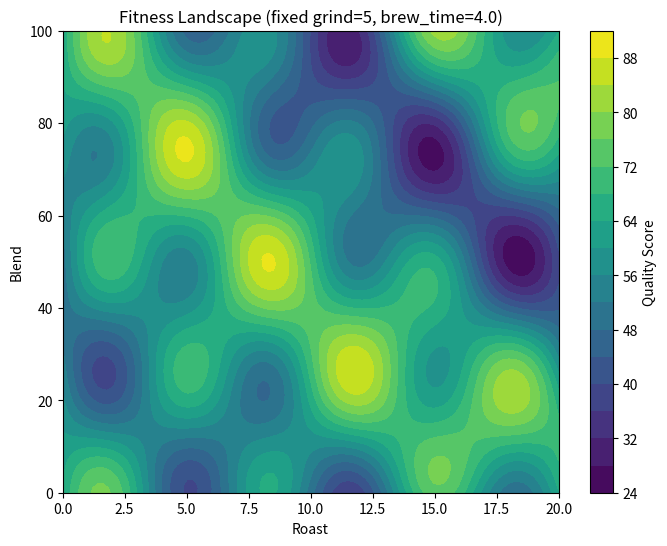

Here is the Python script that generated this plot:
# [redacted]

import numpy as np
import matplotlib.pyplot as plt


def coffee_fitness_4d(roast: int, blend: int, grind: int, brew_time: float) -> float:
    """
    Fictional 4D coffee quality fitness function
    (ChatGPT-generated - sorry about that.. was just looking for a quick 4D dummy
    function...)
    ---------------------------------------------
    Parameters:
        roast (int):  [0, 20]
        blend (int):  [0, 50]
        grind (int):  [0, 10]
        brew_time (float): [0.0, 5.0] (minutes)

    Returns:
        float: quality score in [0, 100]

    The function is intentionally multimodal, with many local optima and
    a clear global optimum region around ideal values.
    """

    # --- normalize inputs to [0, 1] ---
    R = np.clip(roast / 20.0, 0, 1)
    B = np.clip(blend / 100.0, 0, 1)
    G = np.clip(grind / 10.0, 0, 1)
    T = np.clip(brew_time / 5.0, 0, 1)

    # --- sinusoidal landscape for local optima ---
    base_pattern = (
        np.sin(6 * np.pi * R) * np.cos(4 * np.pi * B)
        + np.sin(5 * np.pi * G) * np.cos(3 * np.pi * T)
        + 0.5 * np.sin(2 * np.pi * (R + B + G + T))
    )

    # --- smooth "global optimum" Gaussian region ---
    # Ideal combination: medium roast, balanced blend, mid grind, moderate brew
    ideal = np.exp(
        -((R - 0.6) ** 2 / 0.015)
        - ((B - 0.5) ** 2 / 0.02)
        - ((G - 0.5) ** 2 / 0.02)
        - ((T - 0.55) ** 2 / 0.015)
    )

    # --- cross-interaction term to couple dimensions (non-separable landscape) ---
    interactions = 0.2 * np.sin(3 * np.pi * R * B) + 0.15 * np.cos(4 * np.pi * G * T)

    # --- combine components ---
    score = 0.6 * ideal + 0.3 * base_pattern + interactions

    # --- add a small asymmetry (e.g., bitterness penalty) ---
    bitterness = 0.6 * R + 0.4 * T
    if bitterness > 0.7:
        score -= 0.2 * (bitterness - 0.7) ** 2

    # --- scale and clip to [0, 100] ---
    quality = np.clip(50 + 50 * score, 0, 100)

    return float(quality)


def plot_fitness_grid(fitness_function, fixed_dims, fixed_values, grid_points=100):
    """
    plots a contour of the fitness function by varying two dimensions while keeping the
    other two fixed.

    inputs:
    - fitness_function: callable, e.g., fitness_function(roast, blend, grind, brew_time)
    - fixed_dims: list of two strings, e.g., ['roast', 'blend'] (dims to keep fixed)
    - fixed_values: list of two floats, values for the fixed dimensions
    - grid_points: int, resolution of the grid
    output: contour plot
    """

    # all dimension names
    all_dims = ["roast", "blend", "grind", "brew_time"]
    variable_dims = [d for d in all_dims if d not in fixed_dims]
    limits = [20, 100, 10, 5.0]
    variable_lims = [l for (l, d) in zip(limits, all_dims) if d not in fixed_dims]

    # create grid
    X_vals = np.linspace(0, variable_lims[0], grid_points)
    Y_vals = np.linspace(0, variable_lims[1], grid_points)
    X, Y = np.meshgrid(X_vals, Y_vals)
    Z = np.zeros_like(X)

    # compute fitness
    for i in range(grid_points):
        for j in range(grid_points):
            args = dict(zip(fixed_dims, fixed_values))
            args[variable_dims[0]] = X[i, j]
            args[variable_dims[1]] = Y[i, j]
            Z[i, j] = fitness_function(**args)

    # plot
    plt.figure(figsize=(8, 6))
    contour = plt.contourf(X, Y, Z, levels=20, cmap="viridis")
    plt.colorbar(contour, label="Quality Score")
    plt.xlabel(variable_dims[0].capitalize())
    plt.ylabel(variable_dims[1].capitalize())
    plt.title(
        f"Fitness Landscape (fixed {fixed_dims[0]}={fixed_values[0]}, {fixed_dims[1]}={fixed_values[1]})"
    )
    plt.show()


# Example usage:
if __name__ == "__main__":
    plot_fitness_grid(
        coffee_fitness_4d, fixed_dims=["grind", "brew_time"], fixed_values=[5, 4.0]
    )
